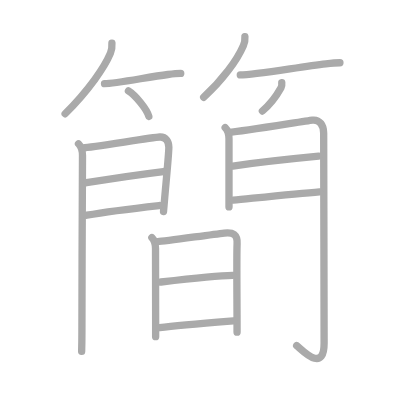
t = 0.00 s
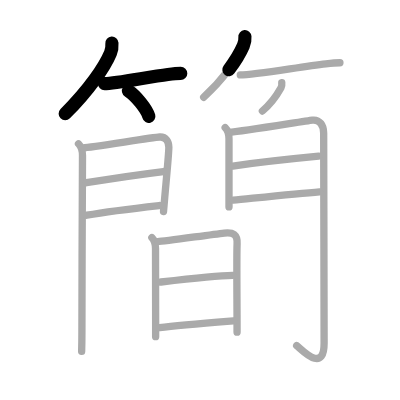
t = 3.50 s
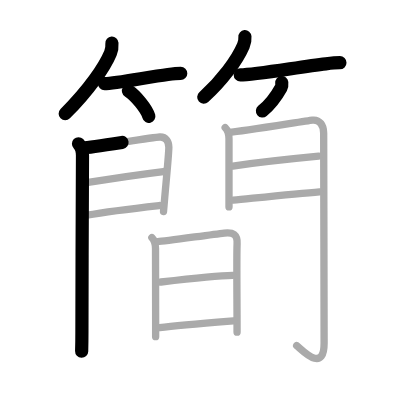
t = 7.25 s
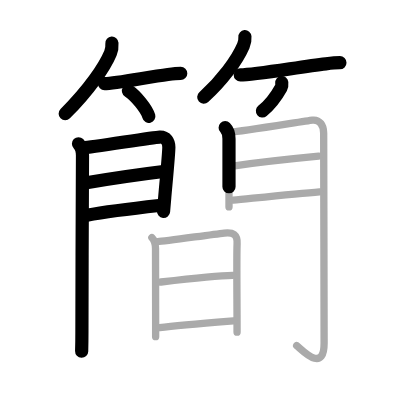
t = 10.75 s
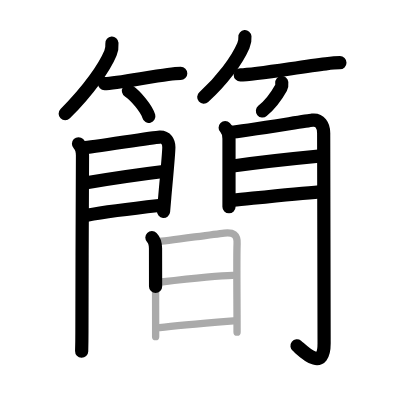
t = 14.50 s
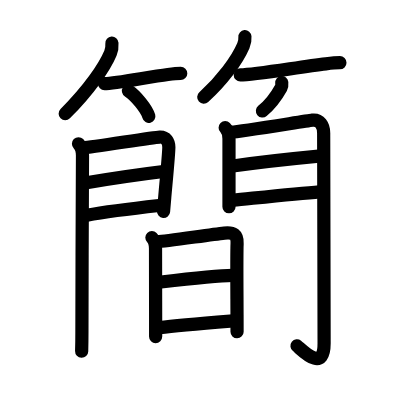
t = 18.00 s

The animated SVG that drew these frames (rendered in a browser with its animation timeline set to each time). Animation: 18 SMIL elements (animate=18); one cycle of 18.00 s.

<?xml version="1.0" standalone="no"?>
<!DOCTYPE svg PUBLIC "-//W3C//DTD SVG 1.1//EN"   "http://www.w3.org/Graphics/SVG/1.1/DTD/svg11.dtd">
<svg width="400px" height="400px"  version="1.1" xmlns="http://www.w3.org/2000/svg">
  <defs>
    <marker id="Triangle" viewBox="0 0 10 10" refX="0" refY="5" markerUnits="strokeWidth" markerWidth="3" style="stroke-opacity:0%;fill:#aaaaaa;" markerHeight="2" orient="auto">
      <path d="M 0 0 L 10 5 L 0 10 z" />
    </marker>
    
    <marker id="Arrow" viewBox="0 0 10 10" refX="5" refY="5" markerUnits="strokeWidth" markerWidth="1.8" style="stroke-opacity:0%;fill:#770000;" markerHeight="2" orient="auto">
      <path d="M 0 4 L 6 4 L 4 1 L 10 5 L 4 9 L 6 6 L 0 6 z" />
        <circle cx="5" cy="5" r="5" />
      </marker>
    
    <marker id="TriangleRed" viewBox="0 0 10 10" refX="0" refY="5" markerUnits="strokeWidth" markerWidth="3" style="stroke-opacity:0%;fill:#CC0000;" markerHeight="2" orient="auto">
      <path d="M 0 0 L 10 5 L 0 10 z" />
    </marker>
    
    <marker id="ArrowRed" viewBox="0 0 10 10" refX="5" refY="5" markerUnits="strokeWidth" markerWidth="1.8" style="stroke-opacity:0%;fill:#CC0000;" markerHeight="2" orient="auto">
      <path d="M 0 4 L 6 4 L 4 1 L 10 5 L 4 9 L 6 6 L 0 6 z" />
        <circle cx="5" cy="5" r="5" />
      </marker>
    
  </defs>
  
  <path style="fill:#ffffff; fill-opacity:100%; fill-rule:evenodd; stroke-width:0;" d="M 0 0 L 400px 0 L 400px 400px L 0 400px L 0 0" />

  <g transform="scale(3.6697247706422 3.6697247706422)">
<path style="fill:none; fill-opacity:0%; fill-rule:evenodd; stroke:#aaaaaa; stroke-opacity:100%; stroke-width: 1.5pt; stroke-linejoin:round; stroke-linecap:round;" d="M30.5 11.75c0.07 1.02 0 1.77-0.4 2.72C28.48 18.33 24.25 24.5 17.75 31"></path>
<path style="fill:none; fill-opacity:0%; fill-rule:evenodd; stroke:#aaaaaa; stroke-opacity:100%; stroke-width: 1.5pt; stroke-linejoin:round; stroke-linecap:round;" d="M28.48 22.79c2.95 0 11.72-1.77 17.28-2.49c1.43-0.19 2.64-0.3 3.49-0.3"></path>
<path style="fill:none; fill-opacity:0%; fill-rule:evenodd; stroke:#aaaaaa; stroke-opacity:100%; stroke-width: 1.5pt; stroke-linejoin:round; stroke-linecap:round;" d="M35 24.75c1.96 1.23 5.07 5.06 5.56 6.97"></path>
<path style="fill:none; fill-opacity:0%; fill-rule:evenodd; stroke:#aaaaaa; stroke-opacity:100%; stroke-width: 1.5pt; stroke-linejoin:round; stroke-linecap:round;" d="M66.74 10c0.08 0.95-0.04 1.58-0.43 2.46c-1.74 4.01-5.69 9.38-10.81 14.04"></path>
<path style="fill:none; fill-opacity:0%; fill-rule:evenodd; stroke:#aaaaaa; stroke-opacity:100%; stroke-width: 1.5pt; stroke-linejoin:round; stroke-linecap:round;" d="M65.48 20.41c3.89 0 16.07-2.17 23.32-3.02c1.56-0.19 2.89-0.3 3.83-0.3"></path>
<path style="fill:none; fill-opacity:0%; fill-rule:evenodd; stroke:#aaaaaa; stroke-opacity:100%; stroke-width: 1.5pt; stroke-linejoin:round; stroke-linecap:round;" d="M76.78 22.5c0.05 0.5 0.04 1-0.2 1.44c-1.08 1.94-2.95 4.56-5.08 6.31"></path>
<path style="fill:none; fill-opacity:0%; fill-rule:evenodd; stroke:#aaaaaa; stroke-opacity:100%; stroke-width: 1.5pt; stroke-linejoin:round; stroke-linecap:round;" d="M21.39 39.18c0.84 0.84 1.09 2.19 1.09 3.21c0 0.58-0.16 34.48-0.16 48.36c0 2.55-0.05 4.33-0.07 5"></path>
<path style="fill:none; fill-opacity:0%; fill-rule:evenodd; stroke:#aaaaaa; stroke-opacity:100%; stroke-width: 1.5pt; stroke-linejoin:round; stroke-linecap:round;" d="M22.66 40.28c2.28-0.07 18.79-2.85 20.88-2.94c1.73-0.07 2.46 1.29 2.47 2.77c0 1.65-0.69 8.8-1.12 13.66c-0.19 2.16-0.33 3.72-0.33 3.86"></path>
<path style="fill:none; fill-opacity:0%; fill-rule:evenodd; stroke:#aaaaaa; stroke-opacity:100%; stroke-width: 1.5pt; stroke-linejoin:round; stroke-linecap:round;" d="M23.57 49.79c7.93-1.29 13.81-2.17 20.96-3.04"></path>
<path style="fill:none; fill-opacity:0%; fill-rule:evenodd; stroke:#aaaaaa; stroke-opacity:100%; stroke-width: 1.5pt; stroke-linejoin:round; stroke-linecap:round;" d="M23.66 58.65c6.34-1.15 14.21-2.03 19.69-2.64"></path>
<path style="fill:none; fill-opacity:0%; fill-rule:evenodd; stroke:#aaaaaa; stroke-opacity:100%; stroke-width: 1.5pt; stroke-linejoin:round; stroke-linecap:round;" d="M61.36 34.79c0.74 0.74 1.04 1.84 1.04 3.05c0 0.35 0 9.54 0 15.16c0 1.43 0 2.63 0 3.39"></path>
<path style="fill:none; fill-opacity:0%; fill-rule:evenodd; stroke:#aaaaaa; stroke-opacity:100%; stroke-width: 1.5pt; stroke-linejoin:round; stroke-linecap:round;" d="M63.05 36c2.21-0.07 20.08-3.02 22.08-3.26c1.99-0.24 3.07 1.43 3.07 3.51c0 6.75 0.12 48.25 0.12 57.28c0 8.6-6.45 1.35-7.48 0.66"></path>
<path style="fill:none; fill-opacity:0%; fill-rule:evenodd; stroke:#aaaaaa; stroke-opacity:100%; stroke-width: 1.5pt; stroke-linejoin:round; stroke-linecap:round;" d="M63.44 45.24c7.94-1.11 18.81-2.24 23.4-2.68"></path>
<path style="fill:none; fill-opacity:0%; fill-rule:evenodd; stroke:#aaaaaa; stroke-opacity:100%; stroke-width: 1.5pt; stroke-linejoin:round; stroke-linecap:round;" d="M63.55 54.55c5.58-0.55 17.33-1.8 23.53-2.28"></path>
<path style="fill:none; fill-opacity:0%; fill-rule:evenodd; stroke:#aaaaaa; stroke-opacity:100%; stroke-width: 1.5pt; stroke-linejoin:round; stroke-linecap:round;" d="M41.39 64.74c0.74 0.74 0.99 2.18 0.99 3.01c0 2.26 0.02 12.18 0.03 19.75c0 1.62 0 3.08 0 4.25"></path>
<path style="fill:none; fill-opacity:0%; fill-rule:evenodd; stroke:#aaaaaa; stroke-opacity:100%; stroke-width: 1.5pt; stroke-linejoin:round; stroke-linecap:round;" d="M42.99 65.85c1.84-0.09 13.99-1.86 18.13-2.34c2.46-0.28 3.61 0.43 3.49 2.87c-0.13 2.61-0.05 12-0.02 19.38c0.01 1.73 0.01 3.36 0.01 4.75"></path>
<path style="fill:none; fill-opacity:0%; fill-rule:evenodd; stroke:#aaaaaa; stroke-opacity:100%; stroke-width: 1.5pt; stroke-linejoin:round; stroke-linecap:round;" d="M43.61 76.87c4.09-0.47 15.14-1.75 19.77-1.83"></path>
<path style="fill:none; fill-opacity:0%; fill-rule:evenodd; stroke:#aaaaaa; stroke-opacity:100%; stroke-width: 1.5pt; stroke-linejoin:round; stroke-linecap:round;" d="M43.49 89.29c5.13-0.67 15.21-1.47 20.14-1.87"></path>

<path style="fill:none; fill-opacity:0%; fill-rule:evenodd; stroke:#000000; stroke-opacity:100%; stroke-width: 2.7pt; stroke-linejoin:round; stroke-linecap:round;" d="M30.5 11.75c0.07 1.02 0 1.77-0.4 2.72C28.48 18.33 24.25 24.5 17.75 31" pathLength="100" stroke-dashoffset="100" stroke-dasharray="100 105"><animate id="dashAnim1" attributeName="stroke-dashoffset" from="100" to="0" dur="1s" calcMode="linear" fill="freeze"/></path>
<path style="fill:none; fill-opacity:0%; fill-rule:evenodd; stroke:#000000; stroke-opacity:100%; stroke-width: 2.7pt; stroke-linejoin:round; stroke-linecap:round;" d="M28.48 22.79c2.95 0 11.72-1.77 17.28-2.49c1.43-0.19 2.64-0.3 3.49-0.3" pathLength="100" stroke-dashoffset="100" stroke-dasharray="100 105"><animate id="dashAnim2" attributeName="stroke-dashoffset" from="100" to="0" dur="1s" calcMode="linear" begin="dashAnim1.end" fill="freeze"/></path>
<path style="fill:none; fill-opacity:0%; fill-rule:evenodd; stroke:#000000; stroke-opacity:100%; stroke-width: 2.7pt; stroke-linejoin:round; stroke-linecap:round;" d="M35 24.75c1.96 1.23 5.07 5.06 5.56 6.97" pathLength="100" stroke-dashoffset="100" stroke-dasharray="100 105"><animate id="dashAnim3" attributeName="stroke-dashoffset" from="100" to="0" dur="1s" calcMode="linear" begin="dashAnim2.end" fill="freeze"/></path>
<path style="fill:none; fill-opacity:0%; fill-rule:evenodd; stroke:#000000; stroke-opacity:100%; stroke-width: 2.7pt; stroke-linejoin:round; stroke-linecap:round;" d="M66.74 10c0.08 0.95-0.04 1.58-0.43 2.46c-1.74 4.01-5.69 9.38-10.81 14.04" pathLength="100" stroke-dashoffset="100" stroke-dasharray="100 105"><animate id="dashAnim4" attributeName="stroke-dashoffset" from="100" to="0" dur="1s" calcMode="linear" begin="dashAnim3.end" fill="freeze"/></path>
<path style="fill:none; fill-opacity:0%; fill-rule:evenodd; stroke:#000000; stroke-opacity:100%; stroke-width: 2.7pt; stroke-linejoin:round; stroke-linecap:round;" d="M65.48 20.41c3.89 0 16.07-2.17 23.32-3.02c1.56-0.19 2.89-0.3 3.83-0.3" pathLength="100" stroke-dashoffset="100" stroke-dasharray="100 105"><animate id="dashAnim5" attributeName="stroke-dashoffset" from="100" to="0" dur="1s" calcMode="linear" begin="dashAnim4.end" fill="freeze"/></path>
<path style="fill:none; fill-opacity:0%; fill-rule:evenodd; stroke:#000000; stroke-opacity:100%; stroke-width: 2.7pt; stroke-linejoin:round; stroke-linecap:round;" d="M76.78 22.5c0.05 0.5 0.04 1-0.2 1.44c-1.08 1.94-2.95 4.56-5.08 6.31" pathLength="100" stroke-dashoffset="100" stroke-dasharray="100 105"><animate id="dashAnim6" attributeName="stroke-dashoffset" from="100" to="0" dur="1s" calcMode="linear" begin="dashAnim5.end" fill="freeze"/></path>
<path style="fill:none; fill-opacity:0%; fill-rule:evenodd; stroke:#000000; stroke-opacity:100%; stroke-width: 2.7pt; stroke-linejoin:round; stroke-linecap:round;" d="M21.39 39.18c0.84 0.84 1.09 2.19 1.09 3.21c0 0.58-0.16 34.48-0.16 48.36c0 2.55-0.05 4.33-0.07 5" pathLength="100" stroke-dashoffset="100" stroke-dasharray="100 105"><animate id="dashAnim7" attributeName="stroke-dashoffset" from="100" to="0" dur="1s" calcMode="linear" begin="dashAnim6.end" fill="freeze"/></path>
<path style="fill:none; fill-opacity:0%; fill-rule:evenodd; stroke:#000000; stroke-opacity:100%; stroke-width: 2.7pt; stroke-linejoin:round; stroke-linecap:round;" d="M22.66 40.28c2.28-0.07 18.79-2.85 20.88-2.94c1.73-0.07 2.46 1.29 2.47 2.77c0 1.65-0.69 8.8-1.12 13.66c-0.19 2.16-0.33 3.72-0.33 3.86" pathLength="100" stroke-dashoffset="100" stroke-dasharray="100 105"><animate id="dashAnim8" attributeName="stroke-dashoffset" from="100" to="0" dur="1s" calcMode="linear" begin="dashAnim7.end" fill="freeze"/></path>
<path style="fill:none; fill-opacity:0%; fill-rule:evenodd; stroke:#000000; stroke-opacity:100%; stroke-width: 2.7pt; stroke-linejoin:round; stroke-linecap:round;" d="M23.57 49.79c7.93-1.29 13.81-2.17 20.96-3.04" pathLength="100" stroke-dashoffset="100" stroke-dasharray="100 105"><animate id="dashAnim9" attributeName="stroke-dashoffset" from="100" to="0" dur="1s" calcMode="linear" begin="dashAnim8.end" fill="freeze"/></path>
<path style="fill:none; fill-opacity:0%; fill-rule:evenodd; stroke:#000000; stroke-opacity:100%; stroke-width: 2.7pt; stroke-linejoin:round; stroke-linecap:round;" d="M23.66 58.65c6.34-1.15 14.21-2.03 19.69-2.64" pathLength="100" stroke-dashoffset="100" stroke-dasharray="100 105"><animate id="dashAnim10" attributeName="stroke-dashoffset" from="100" to="0" dur="1s" calcMode="linear" begin="dashAnim9.end" fill="freeze"/></path>
<path style="fill:none; fill-opacity:0%; fill-rule:evenodd; stroke:#000000; stroke-opacity:100%; stroke-width: 2.7pt; stroke-linejoin:round; stroke-linecap:round;" d="M61.36 34.79c0.74 0.74 1.04 1.84 1.04 3.05c0 0.35 0 9.54 0 15.16c0 1.43 0 2.63 0 3.39" pathLength="100" stroke-dashoffset="100" stroke-dasharray="100 105"><animate id="dashAnim11" attributeName="stroke-dashoffset" from="100" to="0" dur="1s" calcMode="linear" begin="dashAnim10.end" fill="freeze"/></path>
<path style="fill:none; fill-opacity:0%; fill-rule:evenodd; stroke:#000000; stroke-opacity:100%; stroke-width: 2.7pt; stroke-linejoin:round; stroke-linecap:round;" d="M63.05 36c2.21-0.07 20.08-3.02 22.08-3.26c1.99-0.24 3.07 1.43 3.07 3.51c0 6.75 0.12 48.25 0.12 57.28c0 8.6-6.45 1.35-7.48 0.66" pathLength="100" stroke-dashoffset="100" stroke-dasharray="100 105"><animate id="dashAnim12" attributeName="stroke-dashoffset" from="100" to="0" dur="1s" calcMode="linear" begin="dashAnim11.end" fill="freeze"/></path>
<path style="fill:none; fill-opacity:0%; fill-rule:evenodd; stroke:#000000; stroke-opacity:100%; stroke-width: 2.7pt; stroke-linejoin:round; stroke-linecap:round;" d="M63.44 45.24c7.94-1.11 18.81-2.24 23.4-2.68" pathLength="100" stroke-dashoffset="100" stroke-dasharray="100 105"><animate id="dashAnim13" attributeName="stroke-dashoffset" from="100" to="0" dur="1s" calcMode="linear" begin="dashAnim12.end" fill="freeze"/></path>
<path style="fill:none; fill-opacity:0%; fill-rule:evenodd; stroke:#000000; stroke-opacity:100%; stroke-width: 2.7pt; stroke-linejoin:round; stroke-linecap:round;" d="M63.55 54.55c5.58-0.55 17.33-1.8 23.53-2.28" pathLength="100" stroke-dashoffset="100" stroke-dasharray="100 105"><animate id="dashAnim14" attributeName="stroke-dashoffset" from="100" to="0" dur="1s" calcMode="linear" begin="dashAnim13.end" fill="freeze"/></path>
<path style="fill:none; fill-opacity:0%; fill-rule:evenodd; stroke:#000000; stroke-opacity:100%; stroke-width: 2.7pt; stroke-linejoin:round; stroke-linecap:round;" d="M41.39 64.74c0.74 0.74 0.99 2.18 0.99 3.01c0 2.26 0.02 12.18 0.03 19.75c0 1.62 0 3.08 0 4.25" pathLength="100" stroke-dashoffset="100" stroke-dasharray="100 105"><animate id="dashAnim15" attributeName="stroke-dashoffset" from="100" to="0" dur="1s" calcMode="linear" begin="dashAnim14.end" fill="freeze"/></path>
<path style="fill:none; fill-opacity:0%; fill-rule:evenodd; stroke:#000000; stroke-opacity:100%; stroke-width: 2.7pt; stroke-linejoin:round; stroke-linecap:round;" d="M42.99 65.85c1.84-0.09 13.99-1.86 18.13-2.34c2.46-0.28 3.61 0.43 3.49 2.87c-0.13 2.61-0.05 12-0.02 19.38c0.01 1.73 0.01 3.36 0.01 4.75" pathLength="100" stroke-dashoffset="100" stroke-dasharray="100 105"><animate id="dashAnim16" attributeName="stroke-dashoffset" from="100" to="0" dur="1s" calcMode="linear" begin="dashAnim15.end" fill="freeze"/></path>
<path style="fill:none; fill-opacity:0%; fill-rule:evenodd; stroke:#000000; stroke-opacity:100%; stroke-width: 2.7pt; stroke-linejoin:round; stroke-linecap:round;" d="M43.61 76.87c4.09-0.47 15.14-1.75 19.77-1.83" pathLength="100" stroke-dashoffset="100" stroke-dasharray="100 105"><animate id="dashAnim17" attributeName="stroke-dashoffset" from="100" to="0" dur="1s" calcMode="linear" begin="dashAnim16.end" fill="freeze"/></path>
<path style="fill:none; fill-opacity:0%; fill-rule:evenodd; stroke:#000000; stroke-opacity:100%; stroke-width: 2.7pt; stroke-linejoin:round; stroke-linecap:round;" d="M43.49 89.29c5.13-0.67 15.21-1.47 20.14-1.87" pathLength="100" stroke-dashoffset="100" stroke-dasharray="100 105"><animate id="dashAnim18" attributeName="stroke-dashoffset" from="100" to="0" dur="1s" calcMode="linear" begin="dashAnim17.end" fill="freeze"/></path>

</g>

</svg>  
          
